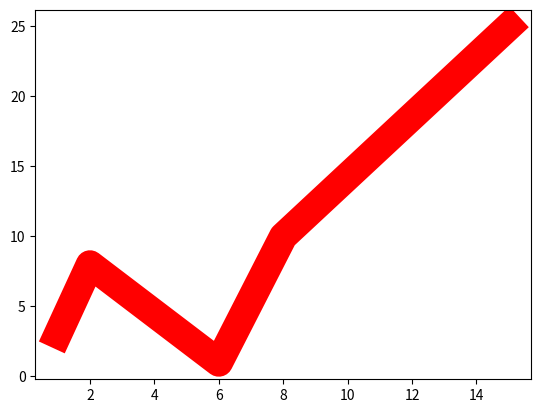

Reproduce this figure in Python.
import matplotlib.pyplot as plt
import numpy as np

xpoints= np.array([1,2,6,8,15])
ypoints= np.array([3, 8, 1, 10, 25])
plt.plot(xpoints, ypoints, linestyle ="solid", color= "r", lw= "20.5")
plt.show()